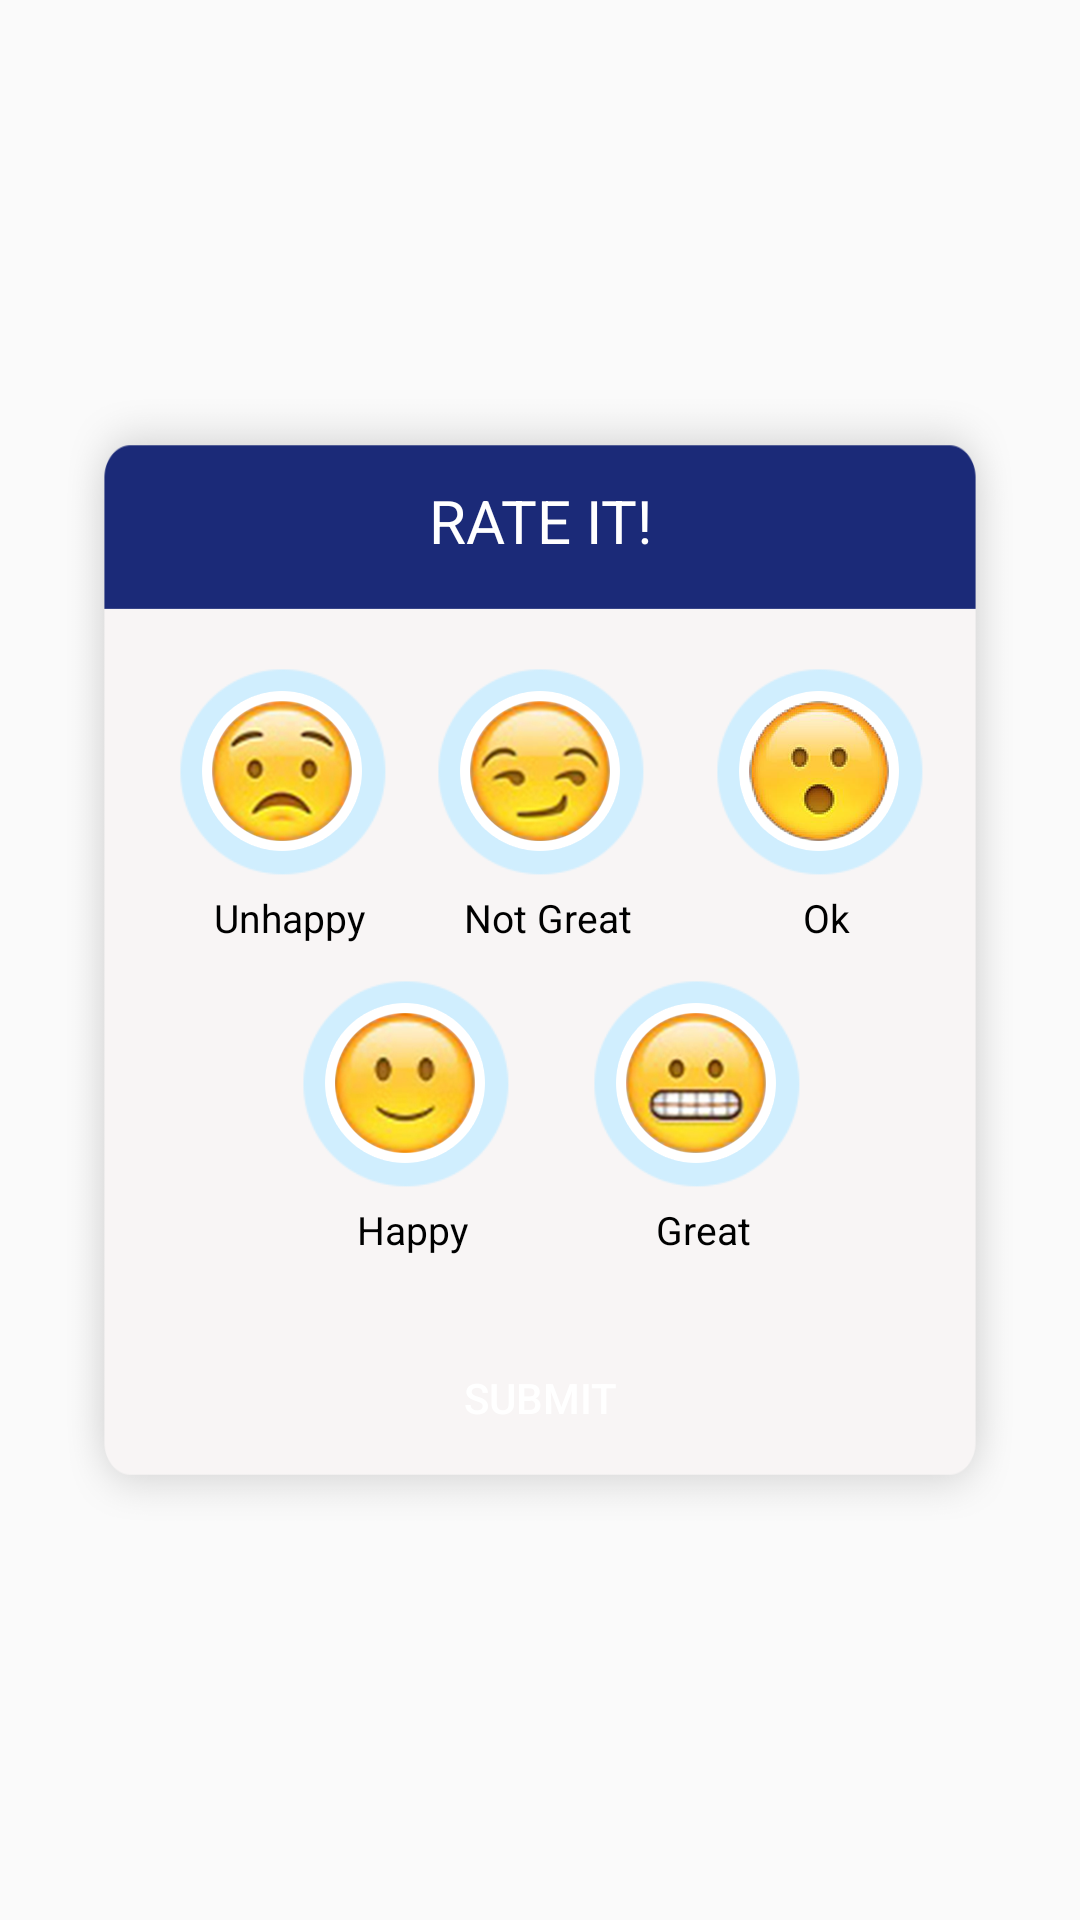

The Android layout XML behind this screen, and the referenced resources:
<!-- AndroidManifest.xml: application theme AppTheme -->
<!-- res/layout/ratingpopupscreen.xml -->
<?xml version="1.0" encoding="utf-8"?>
<RelativeLayout xmlns:android="http://schemas.android.com/apk/res/android"
    android:layout_width="match_parent"
    android:layout_height="match_parent"
    android:layout_marginBottom="30dp"
    android:background="@android:color/transparent"
    android:gravity="center">

    <LinearLayout
        android:layout_width="match_parent"
        android:layout_height="380dp"
        android:layout_marginLeft="20dp"
        android:layout_marginRight="20dp"
        android:background="@android:color/transparent"
        android:gravity="center"
        android:orientation="horizontal"
        android:layout_centerVertical="true"
        android:layout_centerHorizontal="true">

        <LinearLayout
            android:layout_width="wrap_content"
            android:layout_height="wrap_content"
            android:background="@drawable/emoji_popup"
            android:gravity="center_horizontal"

            android:orientation="vertical">

            <TextView
                android:id="@+id/textView7"
                android:layout_width="match_parent"
                android:layout_height="wrap_content"
                android:layout_marginTop="30dp"
                android:gravity="center"
                android:text="RATE IT!"
                android:textColor="@color/white"
                android:textSize="20dp" />

            <RelativeLayout
                android:layout_width="match_parent"
                android:layout_height="200dp"
                android:layout_marginTop="35dp">

                <Button
                    android:id="@+id/btnVideo1"
                    android:layout_width="60dp"
                    android:layout_height="60dp"
                    android:layout_alignBottom="@+id/rate_img1"
                    android:layout_alignStart="@+id/rate_img1"
                    android:layout_margin="5dp"
                    android:background="@drawable/emoji_01" />

                <Button
                    android:id="@+id/btnVideo2"
                    android:layout_width="60dp"
                    android:layout_height="60dp"
                    android:layout_alignBottom="@+id/rate_img2"
                    android:layout_alignStart="@+id/rate_img2"
                    android:layout_margin="5dp"
                    android:background="@drawable/emoji_02" />

                <Button
                    android:id="@+id/btnVideo3"
                    android:layout_width="60dp"
                    android:layout_height="60dp"
                    android:layout_alignBottom="@+id/rate_img3"
                    android:layout_alignStart="@+id/rate_img3"
                    android:layout_margin="5dp"
                    android:background="@drawable/emoji_03" />

                <Button
                    android:id="@+id/btnVideo4"
                    android:layout_width="60dp"
                    android:layout_height="60dp"
                    android:layout_alignBottom="@+id/rate_img4"
                    android:layout_alignStart="@+id/rate_img4"
                    android:layout_marginBottom="5dp"
                    android:layout_marginLeft="5dp"
                    android:background="@drawable/emoji_04" />

                <Button
                    android:id="@+id/btnVideo5"
                    android:layout_width="60dp"
                    android:layout_height="60dp"
                    android:layout_alignBottom="@+id/rate_img5"
                    android:layout_alignStart="@+id/rate_img5"
                    android:layout_margin="5dp"
                    android:background="@drawable/emoji_05" />

                <ImageView
                    android:id="@+id/rate_img1"
                    android:layout_width="70dp"
                    android:layout_height="70dp"
                    android:layout_alignParentStart="true"
                    android:layout_alignParentTop="true"
                    android:layout_marginStart="39dp"
                    android:background="@drawable/sky_circle" />

                <ImageView
                    android:id="@+id/rate_img2"
                    android:layout_width="70dp"
                    android:layout_height="70dp"
                    android:layout_alignParentTop="true"
                    android:layout_centerHorizontal="true"
                    android:background="@drawable/sky_circle" />

                <ImageView
                    android:id="@+id/rate_img3"
                    android:layout_width="70dp"
                    android:layout_height="70dp"
                    android:layout_alignParentEnd="true"
                    android:layout_alignParentTop="true"
                    android:layout_marginEnd="32dp"
                    android:background="@drawable/sky_circle"
                    android:paddingTop="0dp" />

                <ImageView
                    android:id="@+id/rate_img4"
                    android:layout_width="70dp"
                    android:layout_height="70dp"
                    android:layout_alignBottom="@+id/rate_img1"
                    android:layout_alignParentBottom="true"
                    android:layout_marginBottom="26dp"
                    android:layout_marginLeft="80dp"
                    android:background="@drawable/sky_circle" />

                <ImageView
                    android:id="@+id/rate_img5"
                    android:layout_width="70dp"
                    android:layout_height="70dp"
                    android:layout_alignTop="@+id/rate_img4"
                    android:layout_marginStart="27dp"
                    android:layout_toEndOf="@+id/rate_img4"
                    android:background="@drawable/sky_circle" />

                <TextView
                    android:id="@+id/textSmileyLabel1"
                    android:layout_width="wrap_content"
                    android:layout_height="wrap_content"
                    android:layout_alignEnd="@+id/rate_img1"
                    android:layout_alignStart="@+id/btnVideo1"
                    android:layout_below="@+id/rate_img1"
                    android:layout_marginTop="5dp"
                    android:gravity="center"
                    android:text="Unhappy"
                    android:textColor="@color/black"
                    android:textSize="13dp" />

                <TextView
                    android:id="@+id/textSmileyLabel2"
                    android:layout_width="wrap_content"
                    android:layout_height="wrap_content"
                    android:layout_alignEnd="@+id/rate_img2"
                    android:layout_alignStart="@+id/btnVideo2"
                    android:layout_below="@+id/rate_img2"
                    android:layout_marginTop="5dp"
                    android:gravity="center"
                    android:text="Not Great"
                    android:textColor="@color/black"
                    android:textSize="13dp" />

                <TextView
                    android:id="@+id/textSmileyLabel3"
                    android:layout_width="wrap_content"
                    android:layout_height="wrap_content"
                    android:layout_alignEnd="@+id/rate_img3"
                    android:layout_alignStart="@+id/btnVideo3"
                    android:layout_below="@+id/rate_img3"
                    android:layout_marginTop="5dp"
                    android:gravity="center"
                    android:text="Ok"
                    android:textColor="@color/black"
                    android:textSize="13dp" />

                <TextView
                    android:id="@+id/textSmileyLabel4"
                    android:layout_width="wrap_content"
                    android:layout_height="wrap_content"
                    android:layout_alignEnd="@+id/rate_img4"
                    android:layout_alignStart="@+id/btnVideo4"
                    android:layout_below="@+id/btnVideo4"
                    android:layout_marginTop="5dp"
                    android:gravity="center"
                    android:text="Happy"
                    android:textColor="@color/black"
                    android:textSize="13dp" />

                <TextView
                    android:id="@+id/textSmileyLabel5"
                    android:layout_width="wrap_content"
                    android:layout_height="wrap_content"
                    android:layout_alignEnd="@+id/rate_img5"
                    android:layout_alignStart="@+id/btnVideo5"
                    android:layout_below="@+id/rate_img5"
                    android:layout_marginTop="5dp"
                    android:gravity="center"
                    android:text="Great"
                    android:textAlignment="gravity"
                    android:textColor="@color/black"
                    android:textSize="13dp" />

            </RelativeLayout>

            <Button
                android:id="@+id/rateSubmitBtn"
                android:layout_width="match_parent"
                android:layout_height="wrap_content"
                android:layout_marginTop="20dp"
                android:background="@drawable/inactive_button"
                android:padding="5dp"
                android:layout_marginLeft="70dp"
                android:layout_marginRight="70dp"
                android:layout_marginBottom="20dp"
                android:textColor="@color/white"
                android:text="SUBMIT" />

        </LinearLayout>
    </LinearLayout>

</RelativeLayout>
<!-- resources referenced by this layout -->
<resources>
  <color name="black">#000000</color>
  <color name="white">#FFFFFF</color>
  <!-- drawable emoji_01: png bitmap (drawable, 35164 bytes) -->
  <!-- drawable emoji_02: png bitmap (drawable, 34255 bytes) -->
  <!-- drawable emoji_03: png bitmap (drawable, 29537 bytes) -->
  <!-- drawable emoji_04: png bitmap (drawable, 31902 bytes) -->
  <!-- drawable emoji_05: png bitmap (drawable, 35019 bytes) -->
  <!-- drawable emoji_popup: png bitmap (drawable, 15451 bytes) -->
  <!-- drawable sky_circle: png bitmap (drawable, 4570 bytes) -->
  <style name="AppTheme" parent="Theme.AppCompat.Light.DarkActionBar">
          
          <item name="colorPrimary">@color/colorPrimary</item>
          <item name="colorPrimaryDark">@color/colorPrimaryDark</item>
          <item name="colorAccent">@color/colorAccent</item>
          <item name="windowActionBar">false</item>
          <item name="windowNoTitle">true</item>
      </style>
  <color name="colorPrimary">#253A7D</color>
  <color name="colorPrimaryDark">#253A7D</color>
  <color name="colorAccent">#FFFFFF</color>
</resources>
